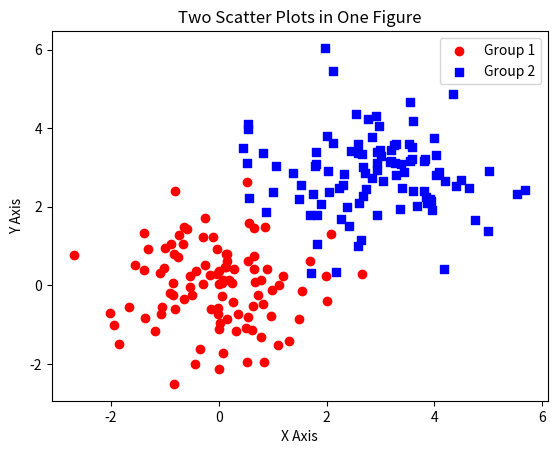

The script that saved this image:
import matplotlib.pyplot as plt
import numpy as np

# 生成第一组散点图的数据
x1 = np.random.randn(100)
y1 = np.random.randn(100)

# 生成第二组散点图的数据
x2 = np.random.randn(100) + 3
y2 = np.random.randn(100) + 3

# 绘制第一组散点图
plt.scatter(x1, y1, c='r', marker='o', label='Group 1')

# 绘制第二组散点图，注意是在同一个图中继续绘制
plt.scatter(x2, y2, c='b', marker='s', label='Group 2')

# 添加标题
plt.title("Two Scatter Plots in One Figure")

# 添加 x 轴标签
plt.xlabel("X Axis")

# 添加 y 轴标签
plt.ylabel("Y Axis")

# 添加图例，用于区分不同组的散点图
plt.legend()

# 显示图形
plt.show()